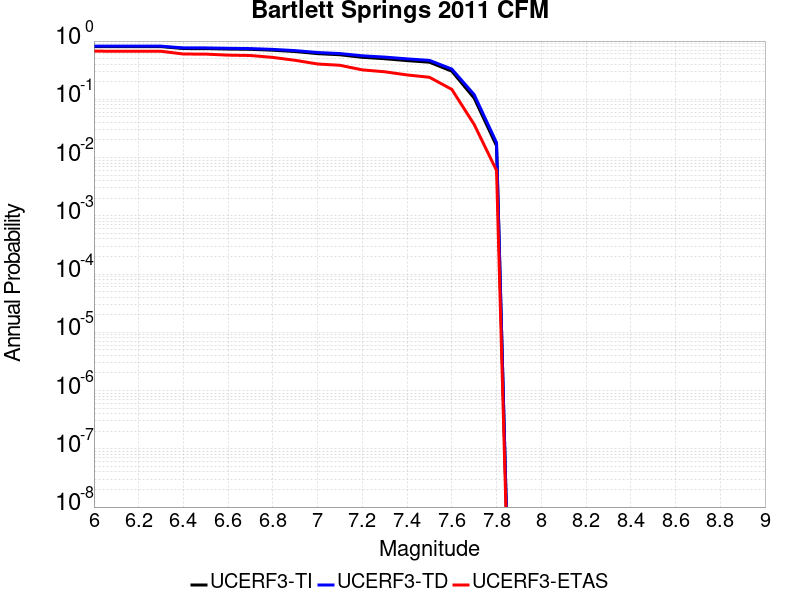

The data file committed next to this chart (first rows):
Magnitude, UCERF3-TI Prob, UCERF3-TD Prob, UCERF3-ETAS Prob
6.0, 0.8033, 0.8175, 0.671
6.1, 0.803, 0.8173, 0.669
6.2, 0.8029, 0.8172, 0.668
6.3, 0.8026, 0.8169, 0.668
6.4, 0.7437, 0.763, 0.599
6.5, 0.7428, 0.7622, 0.597
6.6, 0.7293, 0.7504, 0.573
6.7, 0.721, 0.7428, 0.565
6.8, 0.6963, 0.7195, 0.524
6.9, 0.6608, 0.6855, 0.467
7.0, 0.6083, 0.6357, 0.404
7.1, 0.5815, 0.6106, 0.384
7.2, 0.5261, 0.5586, 0.32
7.3, 0.4975, 0.5306, 0.297
7.4, 0.4617, 0.4945, 0.262
7.5, 0.4336, 0.4662, 0.239
7.6, 0.3041, 0.3309, 0.148
7.7, 0.1049, 0.1203, 0.037
7.8, 0.0159, 0.01801, 0.006
